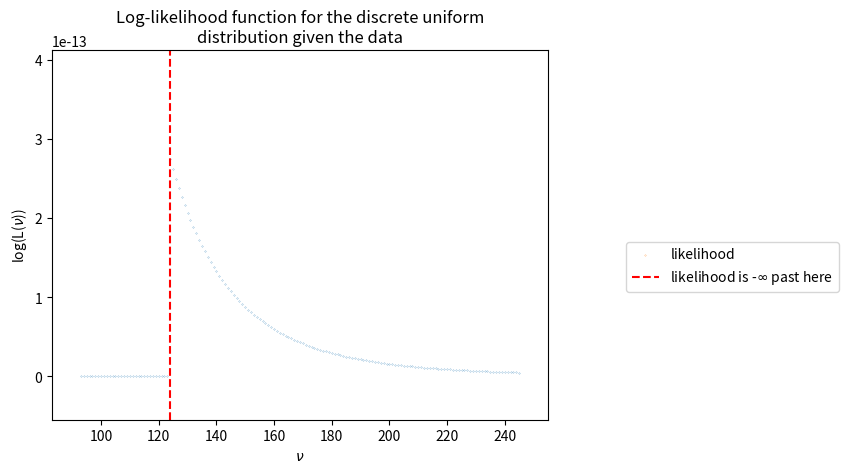

Recreate this plot in Python.
import numpy as np
%matplotlib inline
import matplotlib.pyplot as plt

def plot_bernoulli_likelihood(n, k, log=False):
    pis = np.linspace(.01, .99, 100)
    liks = k*np.log(pis) + (n-k)*np.log(1-pis) if log else pis**k*(1-pis)**(n-k)
    plt.plot(pis, liks)
    plt.xlabel("π")
    plt.ylabel("log(L(π))" if log else "L(π)")
    plt.title("{} function for {:d} flips and {:d} heads".format(
            "Log-likelihood" if log else "Likelihood",
            n,
            k))
    plt.show()

plot_bernoulli_likelihood(10, 6)

plot_bernoulli_likelihood(100, 60)

plot_bernoulli_likelihood(100, 60, log=True)

def plot_geometric_likelihood(num_failures, log=False):
    pis = np.linspace(.01, .99, 100)
    liks = len(num_failures)*np.log(pis) + sum(num_failures)*np.log(1-pis) if log else pis**len(num_failures)*(1-pis)**sum(num_failures)
    plt.plot(pis, liks)
    plt.xlabel("π")
    plt.ylabel("log(L(π))" if log else "L(π)")
    plt.title("{} function for the Geometric\ndistribution given the data".format(
            "Log-likelihood" if log else "Likelihood"))
    plt.show()

num_failures_example = np.array([2, 5, 0, 0, 1, 4])
plot_geometric_likelihood(num_failures_example)

plot_geometric_likelihood(num_failures_example, log=True)

def plot_uniform_likelihood(serials, log=False):
    lower = max(int(.75*max(serials)), 2*min(serials) - max(serials))
    upper = 2*max(serials) - min(serials)
    if log:
        nus = np.arange(max(serials), upper+1, 1)
        liks = -len(serials)*np.log(nus)
        plt.scatter(nus, liks, label='likelihood', s=.03)
        plt.axvline(max(serials), linestyle='--', color='red', label='likelihood is -$\\infty$ past here')
        plt.xlim([lower-10, upper+10])
        plt.legend(bbox_to_anchor=(1.6, .5))
    else:
        nus = np.arange(lower, upper+1, 1)
        liks = [np.prod((serials <= nu) / nu) for nu in nus]
        plt.scatter(nus, liks, s=.03)
        plt.ylim([-.2*max(liks), 1.5*max(liks)])
    plt.xlabel("$\\nu$")
    plt.ylabel("log(L($\\nu$))" if log else "L($\\nu$)")
    plt.title("{} function for the discrete uniform\ndistribution given the data".format(
            "Log-likelihood" if log else "Likelihood"))
    plt.show()


serials_example = np.array([10, 124, 111, 78, 80, 3])
plot_uniform_likelihood(serials_example)

plot_uniform_likelihood(serials_example, log=True)